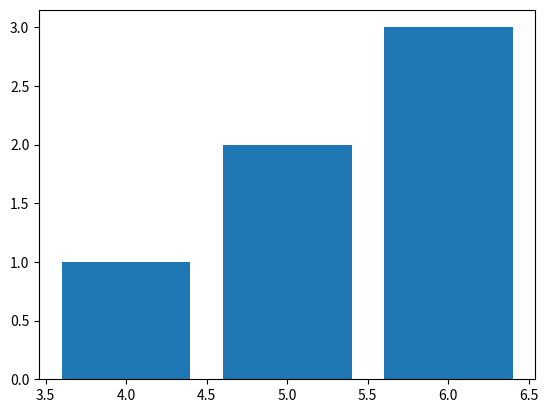

This chart was generated by the following Python code:
import numpy as np
import matplotlib.pyplot as plt
#线图和散点图
def draw_plot():
    xpoints = np.array([0, 6])
    ypoints = np.array([0, 100])

    plt.plot(xpoints, ypoints)
    plt.show()
x = [1, 2, 3]
y = [4, 5, 6]
plt.bar(y, x)
plt.show()
#x = np.arange(0, 6, 0.1)    #0, 0.1, 0.2, ... , 5.9, 6.0
#y = np.sin(x)
#plt.plot(x, y)
#plt.show()